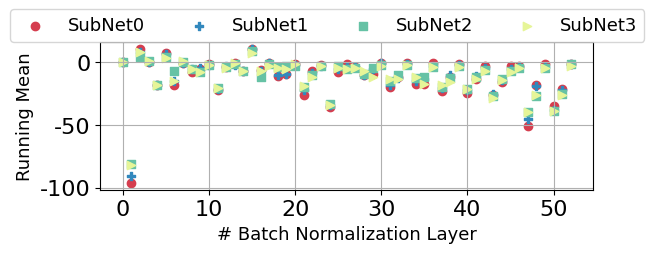

This chart was generated by the following Python code: (Note: this script raises an exception after producing the figure.)
#!/usr/bin/python

import numpy as np
import matplotlib
matplotlib.use('Agg')
import matplotlib.pyplot as plt
import os
labelsize_b = 13
linewidth = 2
plt.rcParams['xtick.labelsize'] = 16
plt.rcParams['ytick.labelsize'] = 16
plt.rcParams["font.family"] = "Times New Roman"
colors = ['#d53e4f',
'#f46d43',
'#fdae61',
'#fee08b',
'#3288bd',
'#abdda4',
'#66c2a5',
'#e6f598',
]
markers = ['v','^','<','>','o','P','s','D']


# def line_plot(XX,YY,label,color,path,xlabel,ylabel,lbsize=labelsize_b,lfsize=labelsize_b,legloc='best',
# 				xticks=None,yticks=None,ncol=None, yerr=None,
# 				use_arrow=False,arrow_coord=(0.4,30)):
# 	fig, ax = plt.subplots()
# 	ax.grid(zorder=0)
# 	# if use_arrow:
# 	# 	plt.hlines(94.1,0,90,colors='k',linestyles='--',label='Best')
# 	for i in range(len(YY)):
# 		yy = YY[i]
# 		if XX is None:
# 			xx = range(len(yy))
# 		else:
# 			xx = XX[i]
# 		xx = np.array(xx)
# 		yy = np.array(yy)*100
# 		if yerr is None:
# 			plt.plot(xx, yy, color = color[i], marker = markers[i], 
# 				# linestyle = linestyles[i], 
# 				label = label[i], 
# 				linewidth=2, markersize=6)
# 		else:
# 			plt.errorbar(xx, yy, yerr=yerr[i], color = color[i], 
# 				marker = markers[i], label = label[i], 
# 				linewidth=1, markersize=4)
# 	plt.xlabel(xlabel, fontsize = lbsize)
# 	plt.ylabel(ylabel, fontsize = lbsize)
# 	if xticks is not None:
# 		plt.xticks(xticks,fontsize=lfsize)
# 	if yticks is not None:
# 		plt.yticks(yticks,fontsize=lfsize)
# 	plt.tight_layout()
# 	# if ncol!=0:
# 	# 	if ncol is None:
# 	# 		plt.legend(loc=legloc,fontsize = lfsize)
# 	# 	else:
# 	# 		plt.legend(loc=legloc,fontsize = lfsize,ncol=ncol)

# 	plt.legend(bbox_to_anchor=(0.46, 1.28), fancybox=True,
# 	           loc='upper center', ncol=4, fontsize=lfsize)

# 	plt.xlim((0,100))
# 	# plt.ylim((0,95))

# 	# inset axes....
# 	axins = ax.inset_axes([0.02, 0.04, 0.30, 0.65])
# 	for i in range(len(YY)):
# 		yy = YY[i]
# 		if XX is None:
# 			xx = range(len(yy))
# 		else:
# 			xx = XX[i]
# 		xx = np.array(xx)
# 		yy = np.array(yy)*100
# 		axins.plot(xx, yy, color = color[i], marker = markers[i], 
# 			label = label[i], 
# 			linewidth=2, markersize=6)
# 	# sub region of the original image
# 	x1, x2, y1, y2 = 0, 60, 90, 95
# 	axins.set_xlim(x1, x2)
# 	axins.set_ylim(y1, y2)
# 	axins.set_xticklabels([])
# 	axins.set_yticklabels([])
# 	axins.tick_params(
# 	    axis='x',          # changes apply to the x-axis
# 	    which='both',      # both major and minor ticks are affected
# 	    bottom=False,      # ticks along the bottom edge are off
# 	    top=False,         # ticks along the top edge are off
# 	    labelbottom=False) # labels along the bottom edge are off

# 	axins.tick_params(
# 	    axis='y',          # changes apply to the x-axis
# 	    which='both',      # both major and minor ticks are affected
# 	    right=False,      # ticks along the bottom edge are off
# 	    left=False,         # ticks along the top edge are off
# 	    labelbottom=False) # labels along the bottom edge are off
# 	# for axis in ['top','bottom','left','right']:
# 	# 	axins.spines[axis].set_linestyle('--')	


# 	ax.indicate_inset_zoom(axins, edgecolor="gray")

# 	# ratio = 1
# 	# xleft, xright = ax.get_xlim()
# 	# ybottom, ytop = ax.get_ylim()
# 	# ax.set_aspect(abs((xright-xleft)/(ybottom-ytop))*ratio)


# 	plt.tight_layout()
# 	fig.savefig(path,bbox_inches='tight')
# 	plt.close()

# x = []
# y = []
# # onion 4
# y += [[0.8254,0.9216,0.9398,0.9425]]
# x += [[84.77,62.79,36.12,0.00]]
# # ONN8
# y += [[0.4266,0.8285,0.8929,0.9195,0.9300,0.9370,0.9402,0.9427]]
# x += [[93.22,86.11,76.02,64.22,51.33,36.68,23.35,0.00]]
# # ONN12
# y += [[0.1067,0.5651,0.8049,0.8701,0.8972,0.9159,0.9288,0.9330,0.9382,0.9399,0.9423,0.9429]]
# x += [[92.67,90.62,86.42,80.16,72.02,64.39,55.75,46.84,36.59,27.71,18.18,0.00]]
# # ONN16
# y += [[0.1320,0.1590,0.5718,0.8065,0.8238,0.8444,0.8881,0.9162,0.9228,0.9283,0.9355,0.9357,0.9375,0.9391,0.9427,0.9433]]
# x += [[92.95,92.78,88.97,86.40,81.69,76.06,70.21,64.26,58.40,51.57,44.47,36.67,30.07,23.33,14.82,0.00]]
# # original
# x += [[92.52,87.53,80.16,71.11,61.96,51.42,40.52,30.26,20.15,0.00]]
# y += [[0.1040,0.1216,0.1160,0.1655,0.1820,0.2294,0.4102,0.8530,0.9135,0.9411]]
# # sr
# x += [[93.66,86.21,77.18,67.75,58.50,51.87,45.76,34.85,18.31,0.00]]
# y += [[0.1000,0.1004,0.1049,0.1795,0.3598,0.7431,0.9096,0.9332,0.9353,0.9370]]
# # zol
# x += [[94.25,86.15,76.8,66.29,59.31,53.22,38.14,24.72,8.41,0.00]]
# y += [[0.1000,0.0927,0.1090,0.2734,0.7647,0.8648,0.9242,0.9310,0.9310,0.9322]]
# # ofa
# x += [[90.70,86.88,80.53,72.31,64.04,57.53,50.84,40.20,22.81,0.00]]
# y += [[0.3587,0.6448,0.8675,0.9009,0.9103,0.9081,0.9082,0.9084,0.9086,0.9086]]
# line_plot(x, y,['ONN-L4','ONN-L8','ONN-L12','ONN-L16','Original','Lasso','Polar','OFA'],colors,
# 		'/home/<user>/Dropbox/Research/CVPR23/images/compare_scalability.eps',
# 		'Pruned FLOPS (%)','Top1 Accuracy (%)',yticks=[i*10 for i in range(10)],xticks=[i*10 for i in range(1,10)],use_arrow=True)	

# --------------------------------------------

def line_plot(XX,YY,label,color,path,xlabel,ylabel,lbsize=labelsize_b,lfsize=labelsize_b,legloc='best',
				xticks=None,yticks=None,ncol=None, yerr=None,
				use_arrow=False,arrow_coord=(0.4,30)):
	fig, ax = plt.subplots()
	ax.grid(zorder=0)
	for i in range(len(YY)):
		yy = YY[i]
		if XX is None:
			xx = range(len(yy))
		else:
			xx = XX[i]
		xx = np.array(xx)
		yy = np.array(yy)*100
		plt.scatter(xx, yy, color = color[i], marker = markers[i], 
			label = label[i], 
			linewidth=1)
	plt.xlabel(xlabel, fontsize = lbsize)
	plt.ylabel(ylabel, fontsize = lbsize)
	if xticks is not None:
		plt.xticks(xticks,fontsize=lfsize)
	if yticks is not None:
		plt.yticks(yticks,fontsize=lfsize)
	plt.tight_layout()
	plt.legend(bbox_to_anchor=(0.46, 1.28), fancybox=True,
	           loc='upper center', ncol=4, fontsize=lfsize)

	ratio = .3
	xleft, xright = ax.get_xlim()
	ybottom, ytop = ax.get_ylim()
	ax.set_aspect(abs((xright-xleft)/(ybottom-ytop))*ratio)

	plt.tight_layout()
	fig.savefig(path,bbox_inches='tight')
	plt.close()



r50_means=[[0.002290084958076477, -0.962398111820221, 0.10927463322877884, 0.0026021632365882397, -0.18301846086978912, 0.0740204006433487, -0.17628717422485352, -0.0007581686368212104, -0.07687775790691376, -0.05563865602016449, -0.014795482158660889, -0.21798792481422424, -0.034169457852840424, -0.007116457913070917, -0.06855857372283936, 0.11071239411830902, -0.05976599454879761, -0.005744374822825193, -0.10917907953262329, -0.09111443161964417, -0.010958501137793064, -0.2637360990047455, -0.0700397938489914, -0.022291583940386772, -0.3519327640533447, -0.07580901682376862, -0.014093825593590736, -0.039119377732276917, -0.09748006612062454, -0.09527412056922913, -0.0010333503596484661, -0.19566184282302856, -0.11679476499557495, -0.00278111407533288, -0.1711583286523819, -0.17094393074512482, -0.0064657824113965034, -0.23097378015518188, -0.11335508525371552, -0.014148380607366562, -0.24118351936340332, -0.13230116665363312, -0.026485729962587357, -0.26362743973731995, -0.15814052522182465, -0.027796611189842224, -0.0289810411632061, -0.5085495710372925, -0.17985932528972626, -0.01625940203666687, -0.3514408469200134, -0.214706689119339, -0.009003974497318268], [-0.0001537876669317484, -0.9071130752563477, 0.0810493528842926, 0.003968825563788414, -0.1827617883682251, 0.06790988892316818, -0.14468953013420105, -0.0014172722585499287, -0.0540904626250267, -0.04723609238862991, -0.019197072833776474, -0.2090425193309784, -0.02549234963953495, -0.017417864874005318, -0.06831424683332443, 0.11060310900211334, -0.0689195990562439, -0.00790325179696083, -0.09858225286006927, -0.08938335627317429, -0.017796792089939117, -0.22312356531620026, -0.08474281430244446, -0.027952883392572403, -0.3382217288017273, -0.05302819609642029, -0.03263234719634056, -0.03932086378335953, -0.0965222716331482, -0.04952177032828331, -0.008282230235636234, -0.1819535195827484, -0.12267110496759415, -0.012192565947771072, -0.1506955772638321, -0.13199938833713531, -0.027982641011476517, -0.20790719985961914, -0.10125921666622162, -0.021688226610422134, -0.22047321498394012, -0.10796099901199341, -0.0426865853369236, -0.2484147995710373, -0.13764327764511108, -0.049654241651296616, -0.03721322864294052, -0.44972944259643555, -0.18544916808605194, -0.03705831617116928, -0.37953677773475647, -0.22223715484142303, -0.012049444019794464], [0.0014006902929395437, -0.811802089214325, 0.04514002799987793, 0.010403444990515709, -0.18291181325912476, 0.04161807894706726, -0.06694188714027405, 0.0009768899763002992, -0.05308933183550835, -0.07438099384307861, -0.017836567014455795, -0.20279602706432343, -0.03794720768928528, -0.011002498678863049, -0.06883472204208374, 0.09518449753522873, -0.11829286068677902, -0.01642134226858616, -0.0391220822930336, -0.03130460903048515, -0.027509354054927826, -0.19483540952205658, -0.09977836906909943, -0.02905331738293171, -0.3288798928260803, -0.0324515774846077, -0.048598453402519226, -0.04062924534082413, -0.08996459096670151, -0.04554259777069092, -0.021211059764027596, -0.14891891181468964, -0.10029588639736176, -0.022419024258852005, -0.12602192163467407, -0.1147325336933136, -0.03774075582623482, -0.19305749237537384, -0.1255052387714386, -0.030506938695907593, -0.2112475037574768, -0.11441588401794434, -0.0611475333571434, -0.2706674039363861, -0.131624236702919, -0.07111983746290207, -0.043467164039611816, -0.3993421792984009, -0.26626816391944885, -0.045708585530519485, -0.3856489956378937, -0.24845926463603973, -0.01615070179104805], [0.001136920414865017, -0.821086585521698, 0.08531845360994339, 0.011506522074341774, -0.1823384314775467, 0.03903050720691681, -0.1454218029975891, 0.008703507483005524, -0.04979851096868515, -0.0759437307715416, -0.02038741298019886, -0.20671489834785461, -0.04743171110749245, -0.00589616596698761, -0.0691274106502533, 0.07334238290786743, -0.06639233231544495, -0.026855209842324257, -0.04708512872457504, -0.051486290991306305, -0.012812959030270576, -0.18733176589012146, -0.11331570148468018, -0.026058249175548553, -0.34011515974998474, -0.0430002436041832, -0.05182783678174019, -0.04275326058268547, -0.06606875360012054, -0.11449927091598511, -0.02516813576221466, -0.1285754144191742, -0.1330518126487732, -0.024289753288030624, -0.11548824608325958, -0.17062193155288696, -0.034397855401039124, -0.18340763449668884, -0.15368521213531494, -0.034512780606746674, -0.20925408601760864, -0.1306755244731903, -0.06768888980150223, -0.28184470534324646, -0.13752509653568268, -0.0786244124174118, -0.04514646530151367, -0.39290258288383484, -0.2635403275489807, -0.045952703803777695, -0.387648344039917, -0.25716474652290344, -0.02554829604923725]]
r50_vars=[[7.188324451446533, 1.4733529090881348, 0.29812899231910706, 0.010335711762309074, 0.1730586737394333, 0.3073308765888214, 0.10100433230400085, 0.0020679098088294268, 0.2878609001636505, 0.18354201316833496, 0.0033904616720974445, 0.2549631595611572, 0.20029790699481964, 0.0028325810562819242, 0.08603799343109131, 0.6182273030281067, 0.25935620069503784, 0.00324944406747818, 0.30228954553604126, 0.14980459213256836, 0.0027814575005322695, 0.21630488336086273, 0.062132395803928375, 0.003972809761762619, 0.28157004714012146, 0.274664044380188, 0.0009016380645334721, 0.030361881479620934, 0.29652202129364014, 0.14555580914020538, 1.8619197108533339e-19, 0.20337721705436707, 0.1383809894323349, 0.0007864565122872591, 0.20322436094284058, 0.13497868180274963, 0.0014409484574571252, 0.1747989058494568, 0.09853790700435638, 0.002120410557836294, 0.1875949651002884, 0.08431866019964218, 0.0043889619410037994, 0.1887180060148239, 0.14502303302288055, 0.0029665993060916662, 0.009406034834682941, 0.46527761220932007, 0.11237895488739014, 0.0031956101302057505, 0.3055599331855774, 0.0973263680934906, 0.005817086435854435], [7.397983551025391, 1.419447898864746, 0.25543877482414246, 0.011283221654593945, 0.17209230363368988, 0.28333890438079834, 0.08942501991987228, 0.003774186596274376, 0.20326262712478638, 0.12824474275112152, 0.005255251191556454, 0.19275692105293274, 0.15845254063606262, 0.007111229933798313, 0.08943462371826172, 0.6191472411155701, 0.22917689383029938, 0.00580039294436574, 0.2957257032394409, 0.11426860839128494, 0.0050496188923716545, 0.16605618596076965, 0.07825757563114166, 0.005685871466994286, 0.2378963977098465, 0.22387373447418213, 0.00415052380412817, 0.0325559601187706, 0.29027891159057617, 0.11461643129587173, 0.003184499451890588, 0.19933286309242249, 0.10287605226039886, 0.0023409295827150345, 0.17725646495819092, 0.09904968738555908, 0.003600910771638155, 0.1377505660057068, 0.07557640969753265, 0.0040217917412519455, 0.15409226715564728, 0.06661366671323776, 0.005905043799430132, 0.13758233189582825, 0.11911969631910324, 0.007595080882310867, 0.017251506447792053, 0.3759780526161194, 0.06920583546161652, 0.0051027280278503895, 0.2890310287475586, 0.10151410102844238, 0.009231433272361755], [7.169163227081299, 1.2983720302581787, 0.14592345058918, 0.029520856216549873, 0.1728520691394806, 0.21546737849712372, 0.057362571358680725, 0.006088660564273596, 0.152449369430542, 0.1569073349237442, 0.0077225989662110806, 0.1878524124622345, 0.15942956507205963, 0.013564459048211575, 0.10310649871826172, 0.549042820930481, 0.05845649912953377, 0.007974918000400066, 0.16741709411144257, 0.061025410890579224, 0.0067056757397949696, 0.12634563446044922, 0.11702093482017517, 0.007151404395699501, 0.21155348420143127, 0.18362931907176971, 0.013375476002693176, 0.0408908985555172, 0.2102140486240387, 0.04493240267038345, 0.003841258818283677, 0.14851222932338715, 0.050962526351213455, 0.004425863269716501, 0.1223459392786026, 0.07751431316137314, 0.006071729119867086, 0.11074243485927582, 0.09794864803552628, 0.006190402898937464, 0.13125377893447876, 0.06670242547988892, 0.007265955675393343, 0.15769615769386292, 0.10612227022647858, 0.014731474220752716, 0.027132226154208183, 0.30968940258026123, 0.12247125804424286, 0.0066927345469594, 0.32668405771255493, 0.10843189060688019, 0.009767686016857624], [7.468334197998047, 1.2176684141159058, 0.14744853973388672, 0.03187411651015282, 0.17310090363025665, 0.16183722019195557, 0.06555332243442535, 0.009493974968791008, 0.14388395845890045, 0.14993910491466522, 0.010633638128638268, 0.1959417164325714, 0.14640140533447266, 0.017829623073339462, 0.10562388598918915, 0.20991867780685425, 0.1209055632352829, 0.008977938443422318, 0.11866968870162964, 0.10563929378986359, 0.010287413373589516, 0.11189810931682587, 0.15173111855983734, 0.007722535170614719, 0.23828110098838806, 0.13556712865829468, 0.022246412932872772, 0.050616901367902756, 0.15883387625217438, 0.09952215105295181, 0.0061311181634664536, 0.11266996711492538, 0.10695983469486237, 0.006466712802648544, 0.11067728698253632, 0.12677423655986786, 0.008478602394461632, 0.09729653596878052, 0.11510705202817917, 0.007631044834852219, 0.12233829498291016, 0.07367715984582901, 0.008619549684226513, 0.176730215549469, 0.10135887563228607, 0.01579923927783966, 0.030494969338178635, 0.29571908712387085, 0.1294260174036026, 0.006831655278801918, 0.3318614363670349, 0.10998199880123138, 0.009820826351642609]]
r56_means=[[0.009795176796615124, 0.07316964864730835, -0.004168625921010971, -0.09321027994155884, 0.0001543387770652771, -0.1500256061553955, -0.0006201551295816898, -0.1581169217824936, -0.003483300097286701, -0.048333995044231415, -0.0011426499113440514, -0.10524696111679077, 0.010356634855270386, -0.20468680560588837, -0.003910634201020002, -0.17200759053230286, -0.0015564914792776108, -0.03183125704526901, 0.0027709081768989563, -0.13682544231414795, -0.004443794954568148, -0.06366464495658875, -0.007161667570471764, -0.10864880681037903, -0.0031317060347646475, -0.10658780485391617, -0.008152063004672527, -0.19601118564605713, -0.0025358772836625576, -0.19094382226467133, -0.0005718475440517068, -0.22699624300003052, -0.0016851041000336409, -0.18590393662452698, -0.005961225368082523, -0.03798497095704079, -0.003083116840571165, -0.038457728922367096, -0.021407384425401688, -0.089304119348526, -0.009794358164072037, -0.14429780840873718, -0.0062317755073308945, -0.1564766764640808, -0.004648004658520222, -0.15842004120349884, -0.006521353963762522, -0.15859389305114746, -0.005332272965461016, -0.17543494701385498, -0.002557708416134119, -0.18235093355178833, -0.00379821565002203, -0.10088160634040833, 0.003444305155426264], [0.00976688601076603, 0.056463487446308136, -0.007210662588477135, -0.09323246777057648, 0.0024880431592464447, -0.10106375813484192, 0.003775473451241851, -0.12135936319828033, -0.001854486996307969, -0.04544336721301079, -0.0012592484708875418, -0.09428836405277252, 0.010936787351965904, -0.18439359962940216, -0.003530167043209076, -0.1613256335258484, 0.0033236476592719555, -0.03712715953588486, 0.0008772136643528938, -0.11841139942407608, 0.00034157000482082367, -0.053860172629356384, -0.007723410613834858, -0.06831037998199463, -0.004412123002111912, -0.08486699312925339, -0.0047551426105201244, -0.13656045496463776, -0.002714234869927168, -0.14050185680389404, 0.00013585819397121668, -0.12989798188209534, -0.0014188755303621292, -0.11458148062229156, -0.005274980794638395, -0.03099754825234413, -0.0032789306715130806, -0.048303477466106415, -0.021977288648486137, -0.04812793806195259, -0.01471068523824215, -0.11682069301605225, -0.006699824705719948, -0.11569751799106598, -0.006494814530014992, -0.13294237852096558, -0.007181750610470772, -0.1292710155248642, -0.005392732564359903, -0.15087249875068665, -0.0020980604458600283, -0.15208494663238525, -0.004683528561145067, -0.10527171194553375, 0.002599662635475397], [0.009832956828176975, 0.04377536475658417, -0.02378511242568493, -0.09768642485141754, -0.00038729002699255943, -0.10474702715873718, 0.0044791908003389835, -0.10580458492040634, -0.0023286775685846806, -0.03755496069788933, -0.001490466995164752, -0.10569845139980316, 0.011004531756043434, -0.14318734407424927, -0.0035476083867251873, -0.12652470171451569, 0.003556673415005207, -0.05822807550430298, 0.0022225757129490376, -0.11566168814897537, -0.001138370018452406, -0.05363260582089424, -0.008990488946437836, -0.0812484622001648, -0.005628623533993959, -0.08607325702905655, -0.006200803443789482, -0.11328177154064178, -0.0024787145666778088, -0.14555977284908295, -0.0005284989019855857, -0.1389760971069336, -0.0009486021008342505, -0.1295143961906433, -0.00516662560403347, -0.028636876493692398, -0.0030044117011129856, -0.05938539281487465, -0.02050507441163063, -0.06464514136314392, -0.017278410494327545, -0.11523641645908356, -0.007283878978341818, -0.11597844213247299, -0.007267346139997244, -0.12743768095970154, -0.007798411883413792, -0.11763404309749603, -0.0050683100707829, -0.13979966938495636, -0.003079324495047331, -0.1457676887512207, -0.005490848794579506, -0.12426656484603882, 0.0015991737600415945], [0.006747809238731861, 0.04376348853111267, -0.024640047922730446, -0.10187415778636932, -0.0034905122593045235, -0.10758431255817413, 0.005267485976219177, -0.11452944576740265, -0.00269608898088336, -0.04315515235066414, -0.0005062490236014128, -0.13196823000907898, 0.009367450140416622, -0.16184526681900024, -0.0028007747605443, -0.15837764739990234, 0.002950384747236967, -0.07682862877845764, -0.001534629613161087, -0.1424248069524765, -0.002735862508416176, -0.061635054647922516, -0.007702953182160854, -0.10141933709383011, -0.004812159109860659, -0.11153102666139603, -0.005827703513205051, -0.1343918740749359, -0.0019764546304941177, -0.17015883326530457, -0.00017031983588822186, -0.16647833585739136, -0.00017640582518652081, -0.1497698873281479, -0.0051545435562729836, -0.03254900500178337, -0.0022892700508236885, -0.06808464229106903, -0.02009427174925804, -0.07098729908466339, -0.01664908416569233, -0.11928226053714752, -0.006605998612940311, -0.11780551075935364, -0.007001074030995369, -0.12509554624557495, -0.007503660395741463, -0.11710728704929352, -0.004852957092225552, -0.134890615940094, -0.00320423417724669, -0.14294025301933289, -0.004900689236819744, -0.13513383269309998, 0.0015390886692330241]]
r56_vars =[[0.5190925598144531, 0.028423044830560684, 0.008469484746456146, 0.02042321488261223, 0.009162338450551033, 0.04145069047808647, 0.0022574919275939465, 0.023776262998580933, 0.0021402679849416018, 0.02876548282802105, 0.0008298380998894572, 0.034102410078048706, 0.0032209742348641157, 0.05246394872665405, 0.0008850122103467584, 0.03522835671901703, 0.0007921452634036541, 0.04750063642859459, 0.006068226415663958, 0.05872233957052231, 0.004438820760697126, 0.0677216649055481, 0.0013639205135405064, 0.0712452083826065, 0.000969139626249671, 0.052210330963134766, 0.0009164139628410339, 0.06350814551115036, 0.000575247744563967, 0.05243567377328873, 0.00045496877282857895, 0.08104798197746277, 0.0005574483657255769, 0.08087734878063202, 0.0006592640420421958, 0.01138315163552761, 0.00020087033044546843, 0.05488494038581848, 0.0026221792213618755, 0.12049531936645508, 0.0005049105384387076, 0.09910020232200623, 0.0003799956466536969, 0.08985184133052826, 0.0003144968650303781, 0.07752540707588196, 0.0002946815802715719, 0.0723080188035965, 0.0002456373767927289, 0.06722629815340042, 0.00016254442743957043, 0.08306913077831268, 0.00012071241508238018, 0.11336992681026459, 0.00030528532806783915], [0.535454273223877, 0.021205363795161247, 0.00683086272329092, 0.01788719743490219, 0.009703060612082481, 0.024859381839632988, 0.0020050746388733387, 0.02078396826982498, 0.0018008800689131021, 0.01815466769039631, 0.0007535513723269105, 0.02474268153309822, 0.003578690579161048, 0.04554297775030136, 0.0007355160778388381, 0.035373248159885406, 0.0008020887617021799, 0.05606615170836449, 0.00514580262824893, 0.04895331338047981, 0.005412193015217781, 0.04074426740407944, 0.0009727354045026004, 0.03669530153274536, 0.0009179054759442806, 0.03474605828523636, 0.0007346405764110386, 0.04094415530562401, 0.0005101787974126637, 0.028361022472381592, 0.0004774624831043184, 0.039977606385946274, 0.00047233173972927034, 0.034954775124788284, 0.000586612441111356, 0.007659362629055977, 0.00018514471594244242, 0.04452838376164436, 0.004853155463933945, 0.06901811063289642, 0.0006320412503555417, 0.0624539852142334, 0.0004116224590688944, 0.048761166632175446, 0.0003958356101065874, 0.052641257643699646, 0.0003101279435213655, 0.04584970697760582, 0.0002469785395078361, 0.04678032547235489, 0.00014807515253778547, 0.056781381368637085, 0.0003145757655147463, 0.1060626357793808, 0.0008865119889378548], [0.516187310218811, 0.011372940614819527, 0.008766966871917248, 0.018818797543644905, 0.009050327353179455, 0.01973831281065941, 0.0019199904054403305, 0.023394789546728134, 0.0015818907413631678, 0.011596261523663998, 0.0007123535615392029, 0.03438407927751541, 0.0033525649923831224, 0.02862289547920227, 0.000828656367957592, 0.03301544487476349, 0.0008178226999007165, 0.08210036158561707, 0.004439433570951223, 0.04808275029063225, 0.005347147583961487, 0.028036046773195267, 0.001100161112844944, 0.03265535086393356, 0.0008104399894364178, 0.02490953542292118, 0.000790417892858386, 0.024768244475126266, 0.0005217831349000335, 0.02636079303920269, 0.00046880042646080256, 0.03465813770890236, 0.00047736664419062436, 0.033644236624240875, 0.000529000535607338, 0.005816694814711809, 0.0001809830719139427, 0.060199327766895294, 0.005089934915304184, 0.057428762316703796, 0.0007119205547496676, 0.04891037940979004, 0.0003995330771431327, 0.04871998727321625, 0.0003982622001785785, 0.04657883197069168, 0.00034449738450348377, 0.03820979967713356, 0.00025152694433927536, 0.03843878582119942, 0.00021047219343017787, 0.04861529916524887, 0.000615272088907659, 0.11624323576688766, 0.0009677016641944647], [0.5216809511184692, 0.011296105571091175, 0.006890091113746166, 0.02047758176922798, 0.007914235815405846, 0.019426017999649048, 0.0016380565939471126, 0.025156719610095024, 0.0013555532786995173, 0.01249754149466753, 0.00035146813024766743, 0.03967882692813873, 0.0029073371551930904, 0.030415765941143036, 0.0005521698622033, 0.0347573459148407, 0.0006932439864613116, 0.10319364070892334, 0.0043203020468354225, 0.05626619979739189, 0.005063327960669994, 0.03490426763892174, 0.000756244407966733, 0.04000062495470047, 0.0005186735070310533, 0.03100290708243847, 0.0005432907491922379, 0.030048584565520287, 0.00031971308635547757, 0.03263193741440773, 0.0002916174125857651, 0.043316714465618134, 0.0003419616841711104, 0.04214581847190857, 0.0004053572192788124, 0.007311119697988033, 0.00010139141522813588, 0.07443453371524811, 0.0051180594600737095, 0.06615777313709259, 0.0006332488264888525, 0.0557217001914978, 0.0003311325272079557, 0.05326053500175476, 0.00034136773319914937, 0.05036836490035057, 0.0003328931634314358, 0.040281884372234344, 0.00023911605239845812, 0.03892131149768829, 0.00021744206605944782, 0.04969486966729164, 0.0006292560137808323, 0.12054229527711868, 0.0009712517494335771]]

markers = ['o','P','s','>','D','^']
colors = ['#d53e4f',
'#3288bd',
'#66c2a5',
'#e6f598',
]

line_plot(None, r50_means,['SubNet0','SubNet1','SubNet2','SubNet3'],colors,
		'/home/<user>/Dropbox/Research/CVPR23/images/compare_r50means.eps','# Batch Normalization Layer','Running Mean')
line_plot(None, r50_vars,['SubNet0','SubNet1','SubNet2','SubNet3'],colors,
		'/home/<user>/Dropbox/Research/CVPR23/images/compare_r50vars.eps','# Batch Normalization Layer','Running Var')
line_plot(None, r56_means,['SubNet0','SubNet1','SubNet2','SubNet3'],colors,
		'/home/<user>/Dropbox/Research/CVPR23/images/compare_r56means.eps','# Batch Normalization Layer','Running Mean')
line_plot(None, r56_vars,['SubNet0','SubNet1','SubNet2','SubNet3'],colors,
		'/home/<user>/Dropbox/Research/CVPR23/images/compare_r56vars.eps','# Batch Normalization Layer','Running Var')

for arr in [r50_means,r50_vars,r56_means,r56_vars]:
	arr = np.array(arr)
	norm_var_per_layer = np.std(arr,axis=0)#/np.mean(arr,axis=0)
	print(norm_var_per_layer.mean())


